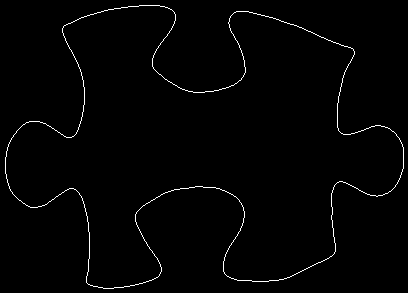

Source data for this figure (header and first rows):
63, 27
63, 26
64, 25
65, 25
66, 24
67, 24
68, 23
69, 23
70, 23
71, 22
72, 22
73, 21
74, 21
75, 20
76, 20
77, 19
78, 19
79, 18
80, 18
81, 17
82, 17
83, 17
84, 16
85, 16
86, 16
87, 15
88, 15
89, 15
90, 14
91, 14
92, 14
93, 14
94, 13
95, 13
96, 13
97, 12
98, 12
99, 12
100, 12
101, 11
102, 11
103, 11
104, 10
105, 10
106, 10
107, 10
108, 9
109, 9
110, 9
111, 9
112, 9
113, 9
114, 8
115, 8
116, 8
117, 8
118, 8
119, 8
120, 8
121, 7
122, 7
... 1,507 more rows
